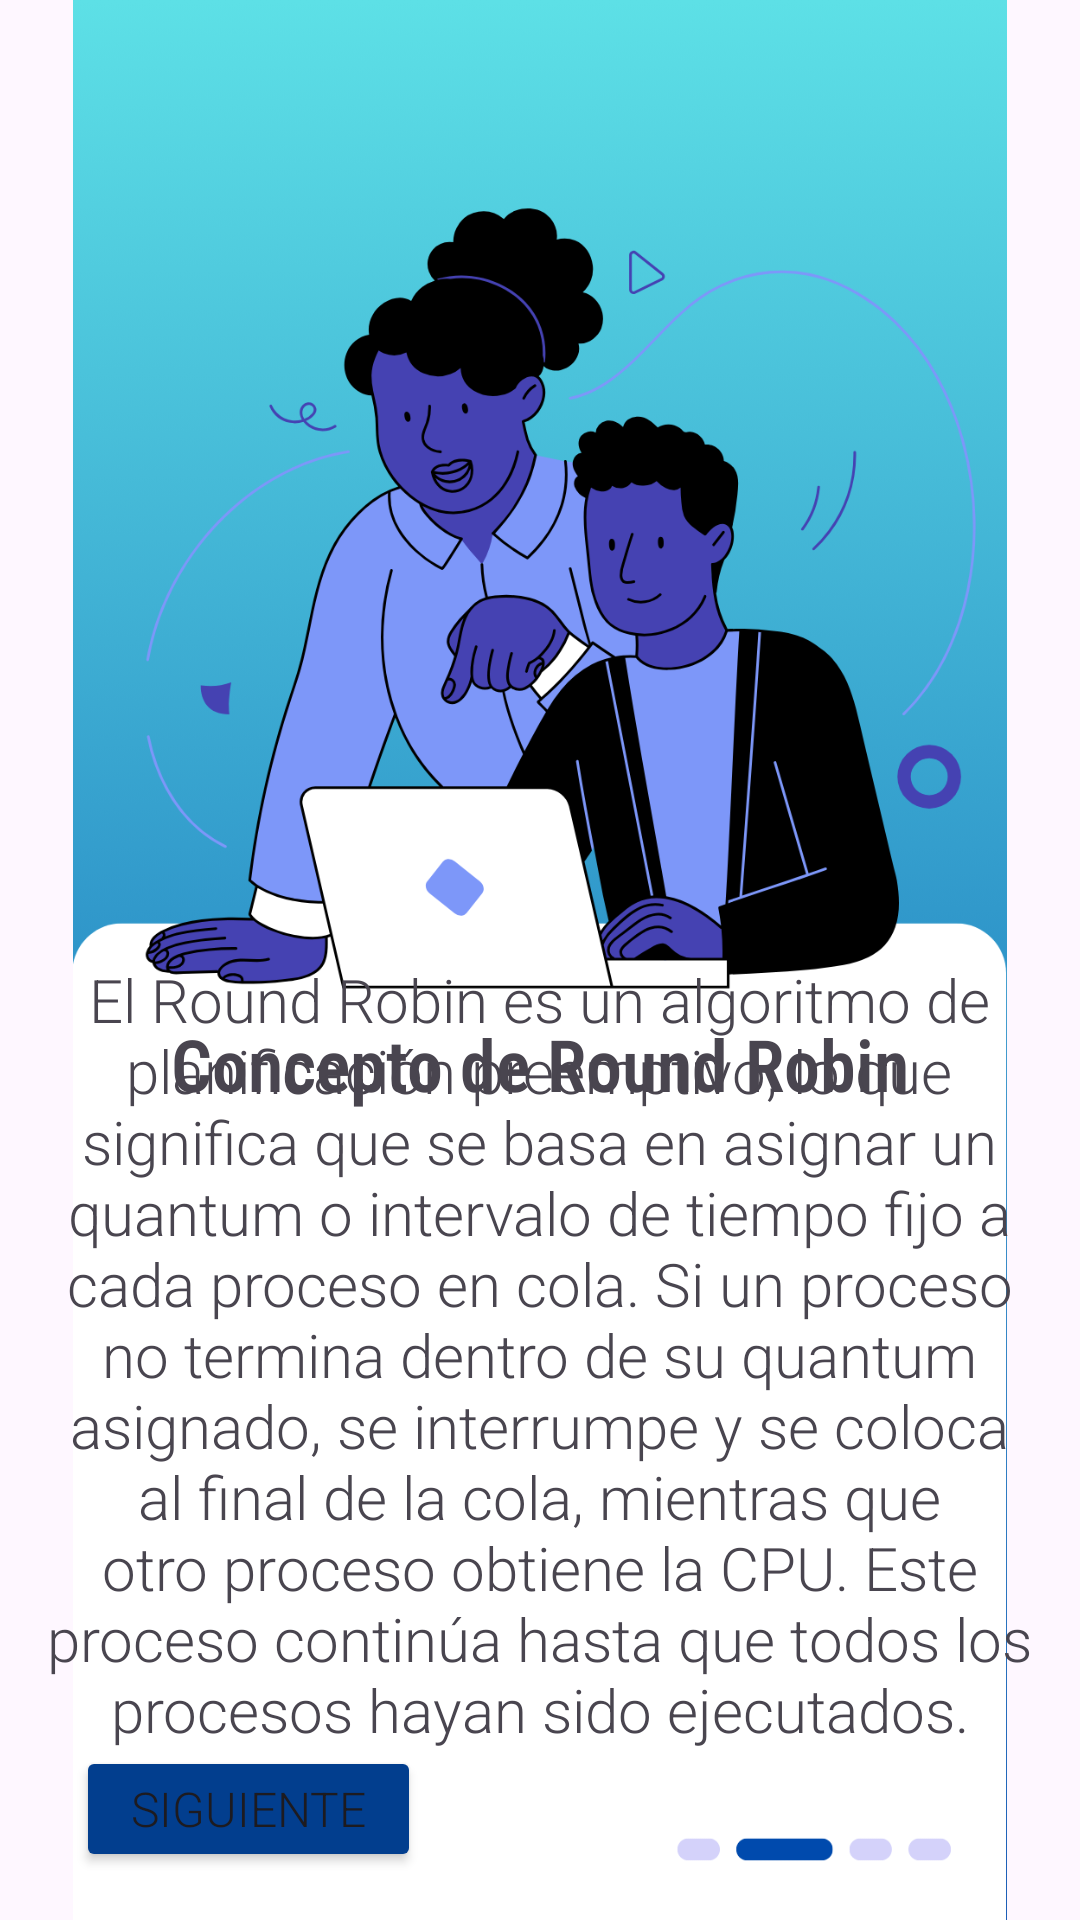

The Android layout XML behind this screen, and the referenced resources:
<!-- AndroidManifest.xml: application theme Theme.RoundRobin -->
<!-- res/layout/activity_teoria1.xml -->
<?xml version="1.0" encoding="utf-8"?>
<androidx.constraintlayout.widget.ConstraintLayout xmlns:android="http://schemas.android.com/apk/res/android"
    xmlns:app="http://schemas.android.com/apk/res-auto"
    xmlns:tools="http://schemas.android.com/tools"
    android:id="@+id/main"
    android:layout_width="match_parent"
    android:layout_height="match_parent"
    tools:context=".TeoriaActivity1">

    <ImageView
        android:id="@+id/imageView"
        android:layout_width="wrap_content"
        android:layout_height="wrap_content"
        app:srcCompat="@drawable/fondo_teoria"
        tools:layout_editor_absoluteX="0dp"
        tools:layout_editor_absoluteY="0dp" />

    <ImageButton
        android:id="@+id/btnAtras"
        android:layout_width="wrap_content"
        android:layout_height="wrap_content"
        android:backgroundTint="#00FFFFFF"
        app:layout_constraintBottom_toBottomOf="parent"
        app:layout_constraintEnd_toEndOf="parent"
        app:layout_constraintHorizontal_bias="0.046"
        app:layout_constraintStart_toStartOf="parent"
        app:layout_constraintTop_toTopOf="parent"
        app:layout_constraintVertical_bias="0.021"
        app:srcCompat="@drawable/baseline_arrow_back_ios_24" />

    <Button
        android:id="@+id/btnSiguiente"
        android:layout_width="115dp"
        android:layout_height="42dp"
        android:layout_marginBottom="16dp"
        android:backgroundTint="#023E8E"
        android:fontFamily="sans-serif-light"
        android:text="Siguiente"
        android:textSize="16sp"
        app:layout_constraintBottom_toBottomOf="parent"
        app:layout_constraintEnd_toEndOf="parent"
        app:layout_constraintHorizontal_bias="0.104"
        app:layout_constraintStart_toStartOf="parent"
        app:layout_constraintTop_toTopOf="@+id/imageView3"
        app:layout_constraintVertical_bias="0.889" />

    <TextView
        android:id="@+id/textView3"
        android:layout_width="wrap_content"
        android:layout_height="wrap_content"
        android:fontFamily="sans-serif-condensed-light"
        android:text="Concepto de Round Robin"
        android:textSize="24sp"
        android:textStyle="bold"
        app:layout_constraintBottom_toBottomOf="@+id/imageView"
        app:layout_constraintEnd_toEndOf="parent"
        app:layout_constraintStart_toStartOf="@+id/imageView"
        app:layout_constraintTop_toTopOf="@+id/imageView"
        app:layout_constraintVertical_bias="0.557" />

    <TextView
        android:id="@+id/textView4"
        android:layout_width="334dp"
        android:layout_height="290dp"
        android:fontFamily="sans-serif-light"
        android:text="El Round Robin es un algoritmo de planificación preemptivo, lo que significa que se basa en asignar un quantum o intervalo de tiempo fijo a cada proceso en cola. Si un proceso no termina dentro de su quantum asignado, se interrumpe y se coloca al final de la cola, mientras que otro proceso obtiene la CPU. Este proceso continúa hasta que todos los procesos hayan sido ejecutados."
        android:textAlignment="center"
        android:textSize="20sp"
        app:layout_constraintBottom_toBottomOf="parent"
        app:layout_constraintEnd_toEndOf="parent"
        app:layout_constraintHorizontal_bias="0.491"
        app:layout_constraintStart_toStartOf="parent"
        app:layout_constraintTop_toTopOf="@+id/imageView"
        app:layout_constraintVertical_bias="0.913" />

</androidx.constraintlayout.widget.ConstraintLayout>
<!-- resources referenced by this layout -->
<resources>
  <!-- drawable fondo_teoria: png bitmap (drawable, 141754 bytes) -->
  <style name="Theme.RoundRobin" parent="Base.Theme.RoundRobin" />
  <style name="Base.Theme.RoundRobin" parent="Theme.Material3.DayNight.NoActionBar">
          
          
      </style>
</resources>
